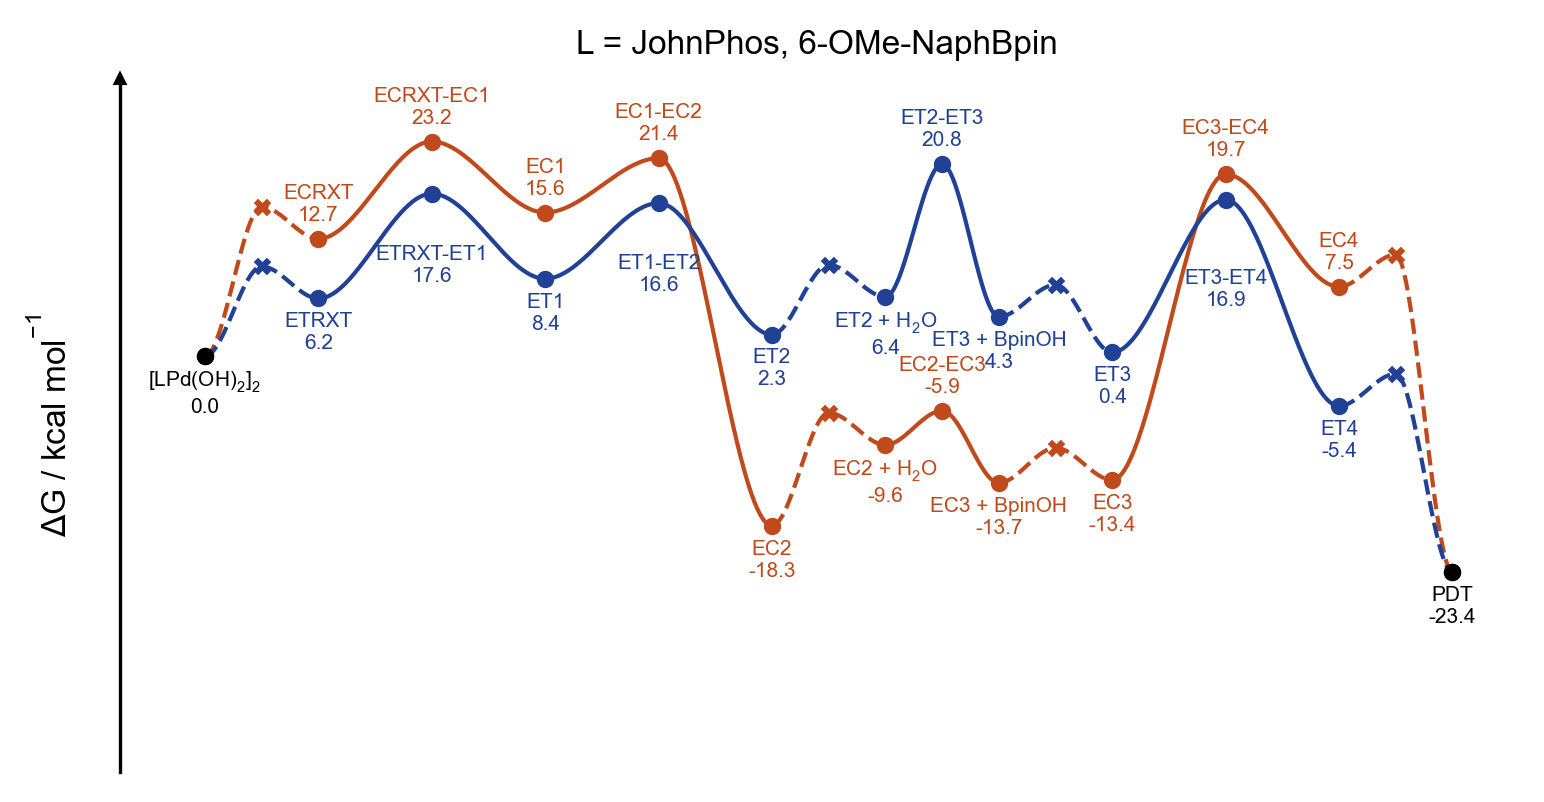

Data behind this chart, as committed beside it:
line, point, label_name, is_label, is_point, is_TS, vertical_alignment, vertical_offset, line_color, point_color, point_marker, structure, reference_gibbs
1, 0, [LPd(OH)$_2$]$_2$, True, True, False, top, -1.5, #C04A1B, black, o, e00-lpdoh2, 0.0
1, 1, Pd-ECRXT, False, True, True, top, -1.5, #C04A1B, #C04A1B, x, diffusion, 16.17
1, 2, ECRXT, True, True, False, bottom, 1.5, #C04A1B, #C04A1B, o, e01-ecrxt, 12.7
1, 4, ECRXT-EC1, True, True, True, bottom, 1.5, #C04A1B, #C04A1B, o, e02-ts-ecrxt-ec1, 23.23
1, 6, EC1, True, True, False, bottom, 1.5, #C04A1B, #C04A1B, o, e03-ec1, 15.55
1, 8, EC1-EC2, True, True, True, bottom, 1.5, #C04A1B, #C04A1B, o, e04-ts-ec1-ec2, 21.42
1, 10, EC2, True, True, False, top, -1.5, #C04A1B, #C04A1B, o, e05-ec2, -18.34
1, 11, EC2 // H$_2$O, False, True, True, top, -1.5, #C04A1B, #C04A1B, x, diffusion, -6.127
1, 12, EC2 + H$_2$O, True, True, False, top, -1.5, #C04A1B, #C04A1B, o, e06-ec2-h2o, -9.593
1, 13, EC2-EC3, True, True, True, bottom, 1.5, #C04A1B, #C04A1B, o, e07-ts-ec2-ec3, -5.904
1, 14, EC3 + BpinOH, True, True, False, top, -1.5, #C04A1B, #C04A1B, o, e08-ec3-bpinoh, -13.7
1, 15, EC3 // BpinOH, False, True, True, top, -1.5, #C04A1B, #C04A1B, x, diffusion, -9.921
1, 16, EC3, True, True, False, top, -1.5, #C04A1B, #C04A1B, o, e09-ec3, -13.39
1, 18, EC3-EC4, True, True, True, bottom, 1.5, #C04A1B, #C04A1B, o, e10-ts-ec3-ec4, 19.69
1, 20, EC4, True, True, False, bottom, 1.5, #C04A1B, #C04A1B, o, e11-ec4, 7.519
1, 21, EC4-PDT, False, True, True, top, -1.5, #C04A1B, #C04A1B, x, diffusion, 10.99
1, 22, PDT, True, True, False, top, -1.5, black, black, o, pdt, -23.35
2, 0, [LPd(OH)$_2$]$_2$, False, True, False, top, -1.5, #204195, black, o, e00-lpdoh2, 0.0
2, 1, Pd-ETRXT, False, True, True, top, -1.5, #204195, #204195, x, diffusion, 9.715
2, 2, ETRXT, True, True, False, top, -1.5, #204195, #204195, o, e12-etrxt, 6.248
2, 4, ETRXT-ET1, True, True, True, top, -5.5, #204195, #204195, o, e13-ts-etrxt-et1, 17.59
2, 6, ET1, True, True, False, top, -1.5, #204195, #204195, o, e14-et1, 8.389
2, 8, ET1-ET2, True, True, True, top, -5.5, #204195, #204195, o, e15-ts-et1-et2, 16.56
2, 10, ET2, True, True, False, top, -1.5, #204195, #204195, o, e16-et2, 2.338
2, 11, ET2 // H$_2$O, False, True, True, top, -1.5, #204195, #204195, x, diffusion, 9.884
2, 12, ET2 + H$_2$O, True, True, False, top, -1.5, #204195, #204195, o, e17-et2-h2o, 6.418
2, 13, ET2-ET3, True, True, True, bottom, 1.5, #204195, #204195, o, e18-ts-et2-et3, 20.78
2, 14, ET3 + BpinOH, True, True, False, top, -1.5, #204195, #204195, o, e19-et3-bpinoh, 4.261
2, 15, ET3 // BpinOH, False, True, True, top, -1.5, #204195, #204195, x, diffusion, 7.727
2, 16, ET3, True, True, False, top, -1.5, #204195, #204195, o, e20-et3, 0.4145
2, 18, ET3-ET4, True, True, True, top, -7.5, #204195, #204195, o, e21-ts-et3-et4, 16.93
2, 20, ET4, True, True, False, top, -1.5, #204195, #204195, o, e22-et4, -5.379
2, 21, ET4-PDT, False, True, True, top, -1.5, #204195, #204195, x, diffusion, -1.913
2, 22, PDT, False, True, False, top, -1.5, black, black, o, pdt, -23.35
